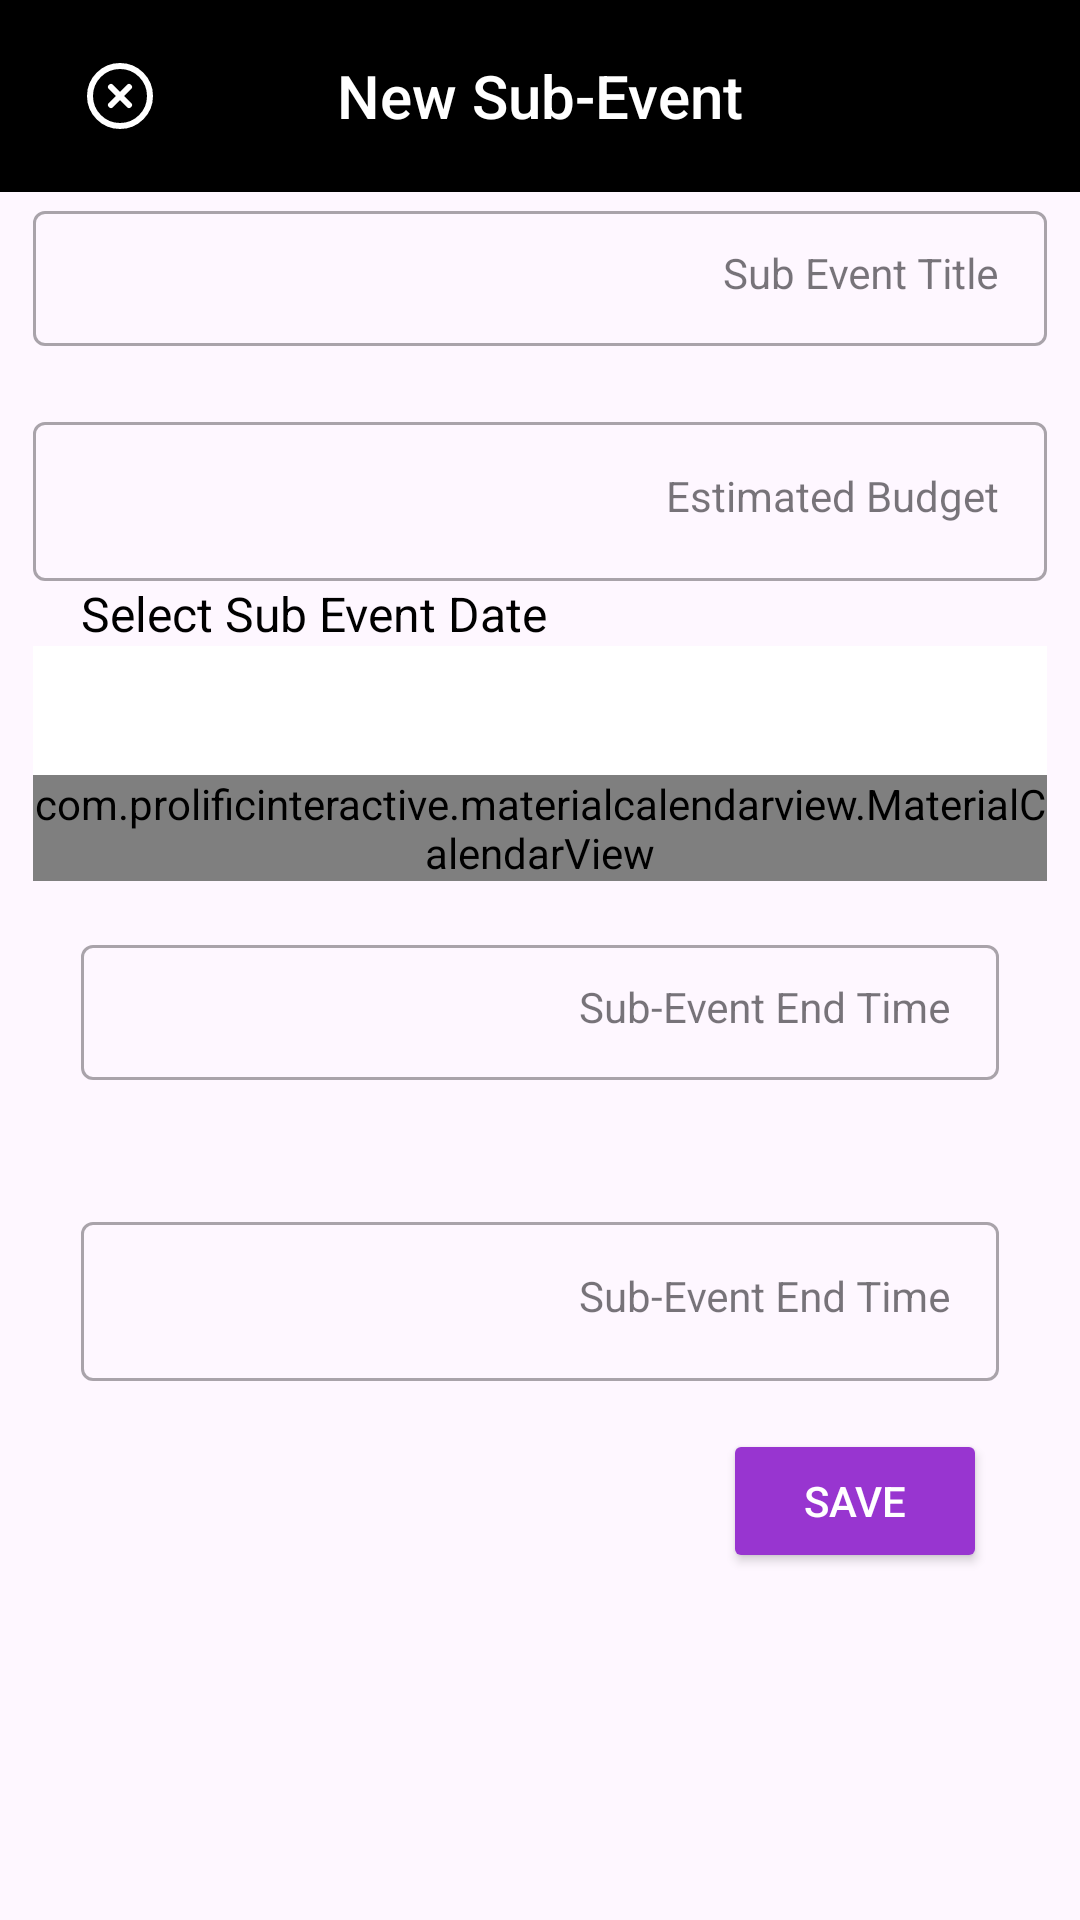

Reconstruct the res/layout file that produces this screen, plus the resources it refers to.
<!-- AndroidManifest.xml: application theme Theme.ZENBUDGET -->
<!-- res/layout/fragment_new_sub_event.xml -->
<?xml version="1.0" encoding="utf-8"?>
<LinearLayout xmlns:android="http://schemas.android.com/apk/res/android"
    android:layout_width="match_parent"
    android:layout_height="match_parent"

    xmlns:app="http://schemas.android.com/apk/res-auto"
    android:orientation="vertical"
    >
    <com.google.android.material.appbar.AppBarLayout
        android:id="@+id/app_bar_layout"
        android:layout_width="match_parent"
        android:layout_height="wrap_content"
        android:theme="@style/ThemeOverlay.AppCompat.Dark.ActionBar">

        <androidx.appcompat.widget.Toolbar
            android:id="@+id/toolbar"
            android:layout_width="match_parent"
            android:layout_height="?attr/actionBarSize"
            android:background="@color/black">

            <ImageButton
                android:id="@+id/exit_selection_mode"
                android:layout_width="48dp"
                android:layout_height="48dp"
                android:layout_gravity="start"
                android:background="@android:color/transparent"
                android:contentDescription="@string/exit"
                android:gravity="center_vertical"
                android:src="@drawable/ic_close" />

            <TextView
                android:id="@+id/toolbar_title"
                android:layout_width="wrap_content"
                android:layout_height="wrap_content"
                android:layout_gravity="center"
                android:text="@string/new_sub_event"
                android:textAppearance="@style/TextAppearance.Widget.AppCompat.Toolbar.Title" />
        </androidx.appcompat.widget.Toolbar>

    </com.google.android.material.appbar.AppBarLayout>

    <ScrollView
        android:layout_width="match_parent"
        android:layout_height="wrap_content"
        android:layout_marginStart="1dp"
        android:layout_marginTop="1dp"
        android:layout_marginEnd="1dp"
        android:layout_marginBottom="1dp"
        android:paddingHorizontal="10dp"
        app:layout_constraintBottom_toBottomOf="parent"
        app:layout_constraintEnd_toEndOf="parent"
        app:layout_constraintStart_toStartOf="parent"
        app:layout_constraintTop_toTopOf="parent">
    <LinearLayout
        android:layout_width="match_parent"
        android:layout_height="wrap_content"
        android:orientation="vertical"
        app:layout_constraintBottom_toBottomOf="parent"
        app:layout_constraintEnd_toEndOf="parent"
        app:layout_constraintStart_toStartOf="parent"
        app:layout_constraintTop_toTopOf="parent">

        <com.google.android.material.textfield.TextInputLayout
            style="@style/Widget.MaterialComponents.TextInputLayout.OutlinedBox.Dense"
            android:layout_width="match_parent"
            android:layout_height="wrap_content"
            android:layout_marginBottom="10dp">

            <com.google.android.material.textfield.TextInputEditText
                android:id="@+id/editSubEventTitle"
                android:layout_width="match_parent"
                android:layout_height="wrap_content"
                android:gravity="end"
                android:hint="@string/sub_event_title"
                android:textAppearance="@style/TextAppearance.AppCompat.Medium"
                android:textColor="@color/black"
                android:textSize="14sp" />

        </com.google.android.material.textfield.TextInputLayout>

        <com.google.android.material.textfield.TextInputLayout
            style="@style/Widget.MaterialComponents.TextInputLayout.OutlinedBox"
            android:layout_width="match_parent"
            android:layout_height="wrap_content"
            android:layout_marginTop="10dp">

            <com.google.android.material.textfield.TextInputEditText
                android:id="@+id/editSubBudget"
                android:layout_width="match_parent"
                android:layout_height="wrap_content"
                android:layout_marginTop="10dp"
                android:gravity="end"
                android:hint="@string/estimated_budget"
                android:inputType="number|numberDecimal"
                android:textAppearance="@style/TextAppearance.AppCompat.Medium"
                android:textColor="@color/black"
                android:textSize="14sp" />
        </com.google.android.material.textfield.TextInputLayout>

        <TextView
            android:layout_width="wrap_content"
            android:layout_height="wrap_content"
            android:paddingHorizontal="16sp"
            android:text="@string/select_sub_event_date"
            android:textColor="#000000"
            android:textSize="16sp" />

        <TextView
            android:id="@+id/selected_date"
            android:layout_width="match_parent"
            android:layout_height="wrap_content"
            android:layout_gravity="start"
            android:background="#FFFFFF"
            android:paddingHorizontal="20sp"
            android:textColor="#000000"
            android:textSize="32sp" />

        <com.prolificinteractive.materialcalendarview.MaterialCalendarView
            android:id="@+id/calendarView"
            android:layout_width="match_parent"
            android:layout_height="wrap_content"
            android:background="#FFFFFF"
            app:mcv_selectionColor="@color/purple_200"
            app:mcv_showOtherDates="none" />

        <com.google.android.material.textfield.TextInputLayout
            style="@style/Widget.MaterialComponents.TextInputLayout.OutlinedBox.Dense"
            android:layout_width="match_parent"
            android:layout_height="wrap_content"
            android:hint="@string/sub_event_end_time"
            android:padding="16dp"
            app:startIconContentDescription="Sub-Event End Time"
            app:startIconDrawable="@drawable/baseline_access_time_24_black"
            android:layout_marginBottom="10dp">

            <com.google.android.material.textfield.TextInputEditText
                android:id="@+id/editStartTime"
                android:layout_width="match_parent"
                android:layout_height="wrap_content"
                android:gravity="end"
                android:inputType="none"
                android:focusable="false"
                android:textAppearance="@style/TextAppearance.AppCompat.Medium"
                android:textColor="@color/black"
                android:textSize="14sp" />

        </com.google.android.material.textfield.TextInputLayout>

        <com.google.android.material.textfield.TextInputLayout
            android:id="@+id/endTimeTextInputLayout"
            style="@style/Widget.MaterialComponents.TextInputLayout.OutlinedBox"
            android:layout_width="match_parent"
            android:layout_height="wrap_content"
            android:hint="@string/sub_event_end_time"
            android:padding="16dp"
            app:startIconContentDescription="Sub-Event End Time"
            app:startIconDrawable="@drawable/baseline_access_time_24_black">

            <com.google.android.material.textfield.TextInputEditText
                android:id="@+id/editEndTime"
                android:layout_width="match_parent"
                android:layout_height="wrap_content"
                android:focusable="false"
                android:gravity="end"
                android:inputType="none"
                android:textAppearance="@style/TextAppearance.AppCompat.Medium"
                android:textColor="@color/black"
                android:textSize="14sp" />

        </com.google.android.material.textfield.TextInputLayout>

        <Button
            android:id="@+id/btnSaveSubEvent"
            android:layout_width="wrap_content"
            android:layout_height="wrap_content"
            android:layout_gravity="end"
            android:layout_marginEnd="20dp"
            android:backgroundTint="#9835D0"
            android:drawableEnd="@drawable/baseline_save_24"
            android:drawablePadding="5dp"
            android:text="@string/button_save"
            android:textColor="#FFFFFF"/>

    </LinearLayout>
    </ScrollView>
</LinearLayout>
<!-- resources referenced by this layout -->
<resources>
  <color name="black">#FF000000</color>
  <color name="purple_200">#FFBB86FC</color>
  <!-- drawable ic_close (drawable) -->
  <vector xmlns:android="http://schemas.android.com/apk/res/android"
      android:width="24dp"
      android:height="24dp"
      android:viewportWidth="24"
      android:viewportHeight="24">
    <path
        android:pathData="M12,12m-10,0a10,10 0,1 1,20 0a10,10 0,1 1,-20 0"
        android:strokeLineJoin="round"
        android:strokeWidth="2"
        android:fillColor="#00000000"
        android:strokeColor="@color/white"
        android:strokeLineCap="round"/>
    <path
        android:pathData="m15,9 l-6,6"
        android:strokeLineJoin="round"
        android:strokeWidth="2"
        android:fillColor="#00000000"
        android:strokeColor="@color/white"
        android:strokeLineCap="round"/>
    <path
        android:pathData="m9,9 l6,6"
        android:strokeLineJoin="round"
        android:strokeWidth="2"
        android:fillColor="#00000000"
        android:strokeColor="@color/white"
        android:strokeLineCap="round"/>
  </vector>
  <string name="button_save">Save</string>
  <string name="estimated_budget">Estimated Budget</string>
  <string name="exit">Exit</string>
  <string name="new_sub_event">New Sub-Event</string>
  <string name="select_sub_event_date">Select Sub Event Date</string>
  <string name="sub_event_end_time">Sub-Event End Time</string>
  <string name="sub_event_title">Sub Event Title</string>
  <style name="Theme.ZENBUDGET" parent="Theme.Material3.Light.NoActionBar">
          
          <item name="colorPrimary">@color/white</item>
          <item name="colorPrimaryVariant">@color/budget_purple</item>
          <item name="colorOnPrimary">@color/white</item>
          
          <item name="colorSecondary">@color/teal_200</item>
          <item name="colorSecondaryVariant">@color/teal_700</item>
          <item name="colorOnSecondary">@color/black</item>
          
          <item name="windowActionBar">false</item>
          <item name="windowNoTitle">true</item>
          <item name="android:windowFullscreen">true</item>
          <item name="android:statusBarColor">@android:color/transparent</item>
          <item name="android:windowLightStatusBar">true</item>
  
          <item name="materialAlertDialogTheme">@style/ThemeOverlay.App.MaterialAlertDialog</item>
      </style>
  <color name="white">#FFFFFFFF</color>
  <color name="budget_purple">#9835D0</color>
  <color name="teal_200">#FF03DAC5</color>
  <color name="teal_700">#FF018786</color>
  <style name="ThemeOverlay.App.MaterialAlertDialog" parent="ThemeOverlay.Material3.MaterialAlertDialog">
          <item name="colorOnSurface">@color/budget_purple</item>
  
          <item name="buttonBarPositiveButtonStyle">@style/Widget.App.Button</item>
          <item name="buttonBarNeutralButtonStyle">@style/Widget.App.Button.Neutral</item>
      </style>
  <style name="Widget.App.Button" parent="Widget.Material3.Button.TextButton.Dialog">
          <item name="android:textColor">@color/theme_danger</item>
          <item name="android:textStyle">bold</item>
      </style>
  <style name="Widget.App.Button.Neutral" parent="Widget.Material3.Button.TextButton.Dialog">
          <item name="android:textColor">@color/mtr_textinput_outline</item>
          <item name="android:textStyle">bold</item>
      </style>
  <color name="theme_danger">#FF0000</color>
  <color name="mtr_textinput_outline">#79747E</color>
</resources>
